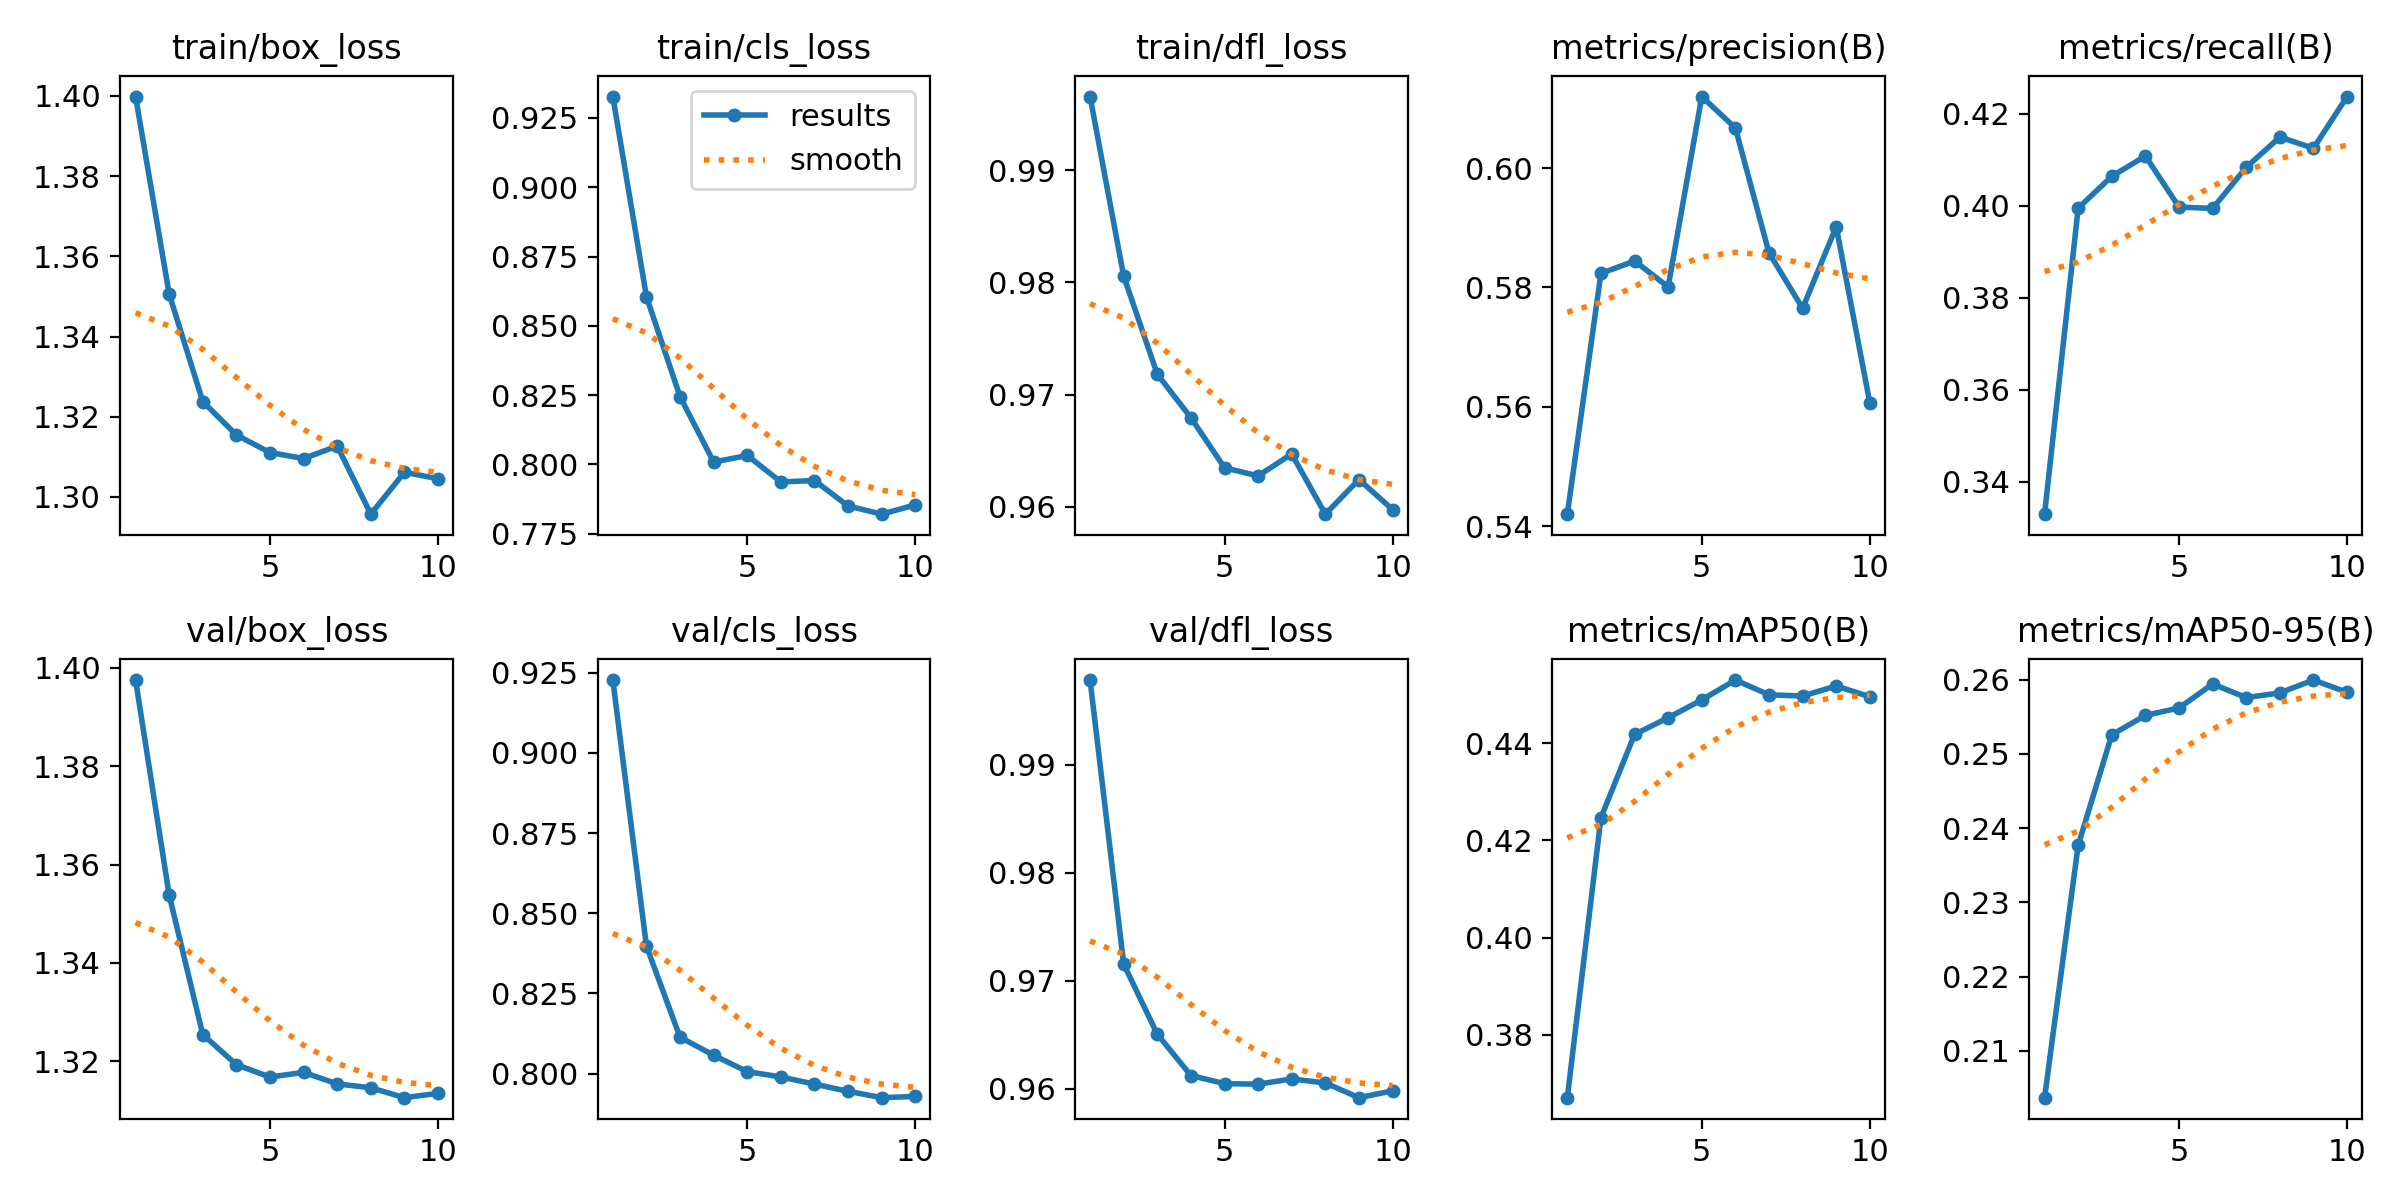

The file beside this chart, header and first rows:
epoch, time, train/box_loss, train/cls_loss, train/dfl_loss, metrics/precision(B), metrics/recall(B), metrics/mAP50(B), metrics/mAP50-95(B), val/box_loss, val/cls_loss, val/dfl_loss, lr/pg0, lr/pg1, lr/pg2
1, 55.43, 1.4, 0.9327, 0.9966, 0.5421, 0.3329, 0.3671, 0.2037, 1.397, 0.9227, 0.9978, 0.06675, 3.32572e-06, 3.32572e-06
2, 105.3, 1.351, 0.8606, 0.9806, 0.5824, 0.3995, 0.4247, 0.2377, 1.354, 0.8397, 0.9716, 0.03342, 5.99981e-06, 5.99981e-06
3, 154.4, 1.324, 0.8245, 0.9718, 0.5844, 0.4064, 0.4418, 0.2526, 1.325, 0.8113, 0.9651, 8.41174e-05, 8.0139e-06, 8.0139e-06
4, 204, 1.315, 0.8008, 0.9679, 0.5801, 0.4108, 0.4452, 0.2552, 1.319, 0.8057, 0.9612, 7.03e-06, 7.03e-06, 7.03e-06
5, 252.8, 1.311, 0.8032, 0.9635, 0.612, 0.3997, 0.4489, 0.2562, 1.317, 0.8006, 0.9605, 6.04e-06, 6.04e-06, 6.04e-06
6, 302.7, 1.31, 0.7937, 0.9627, 0.6067, 0.3994, 0.453, 0.2594, 1.318, 0.799, 0.9604, 5.05e-06, 5.05e-06, 5.05e-06
7, 352.3, 1.313, 0.7942, 0.9647, 0.5858, 0.4083, 0.4499, 0.2576, 1.315, 0.7967, 0.9609, 4.06e-06, 4.06e-06, 4.06e-06
8, 401.2, 1.296, 0.785, 0.9593, 0.5765, 0.4149, 0.4497, 0.2582, 1.315, 0.7945, 0.9606, 3.07e-06, 3.07e-06, 3.07e-06
9, 450.2, 1.306, 0.782, 0.9624, 0.5902, 0.4125, 0.4517, 0.2599, 1.313, 0.7925, 0.9592, 2.08e-06, 2.08e-06, 2.08e-06
10, 499.2, 1.305, 0.7854, 0.9597, 0.5607, 0.4237, 0.4495, 0.2583, 1.314, 0.7929, 0.9598, 1.09e-06, 1.09e-06, 1.09e-06
